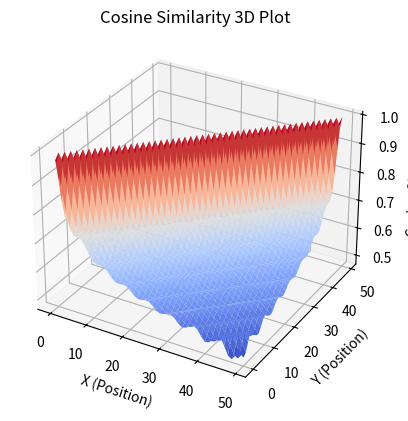

Python code for this plot:
import numpy as np
import matplotlib.pyplot as plt

def sinusoidal_positional_encoding(max_position, d_model):
    position = np.arange(max_position)[:, np.newaxis]
    # The original formula pos / 10000^(2i/d_model) is equivalent to pos * (1 / 10000^(2i/d_model)).
    # I use the below version for numerical stability
    div_term = np.exp(np.arange(0, d_model, 2) * -(np.log(10000.0) / d_model))
    print(np.log(10000))
    
    pe = np.zeros((max_position, d_model))
    pe[:, 0::2] = np.sin(position * div_term)
    pe[:, 1::2] = np.cos(position * div_term)
    
    return pe

max_position = 50  # Maximum sequence length
d_model = 128        # Embedding dimension

pe = sinusoidal_positional_encoding(max_position, d_model)

# plt.figure(figsize=(12, 8))
# plt.imshow(pe, cmap='coolwarm', aspect='auto', vmin=-1, vmax=1)
# plt.colorbar()
# plt.title('Sinusoidal Positional Encoding')
# plt.xlabel('Dimension')
# plt.ylabel('Position')
# plt.tight_layout()
# plt.show()

# plt.figure(figsize=(12, 6))
# dimensions = [0, 21]
# for d in dimensions:
#     plt.plot(pe[:, d], label=f'Dim {d}')
# plt.legend()
# plt.title('Sinusoidal Positional Encoding for Specific Dimensions')
# plt.xlabel('Position')
# plt.ylabel('Value')
# plt.tight_layout()
# plt.show()

def cosine_similarity(A, B):
    # Compute the dot product of A and B
    dot_product = np.dot(A, B)
    
    # Compute the magnitude (norm) of each vector
    norm_A = np.linalg.norm(A)
    norm_B = np.linalg.norm(B)
    
    # Compute the cosine similarity
    similarity = dot_product / (norm_A * norm_B)
    
    return similarity

sim = np.zeros((max_position,max_position))

for i in range(0,max_position):
    for j in range(0,max_position):
        sim[i, j] = cosine_similarity(pe[i],pe[j])

# print(sim)

x = np.arange(max_position)
y = np.arange(max_position)
X, Y = np.meshgrid(x, y)

# Create a 3D plot
fig = plt.figure()
ax = fig.add_subplot(111, projection='3d')

# Plot the surface using the cosine similarity matrix
ax.plot_surface(X, Y, sim, cmap='coolwarm')

# Add labels and title
ax.set_xlabel('X (Position)')
ax.set_ylabel('Y (Position)')
ax.set_zlabel('Cosine Similarity')
ax.set_title('Cosine Similarity 3D Plot')

# Show the plot
plt.show()